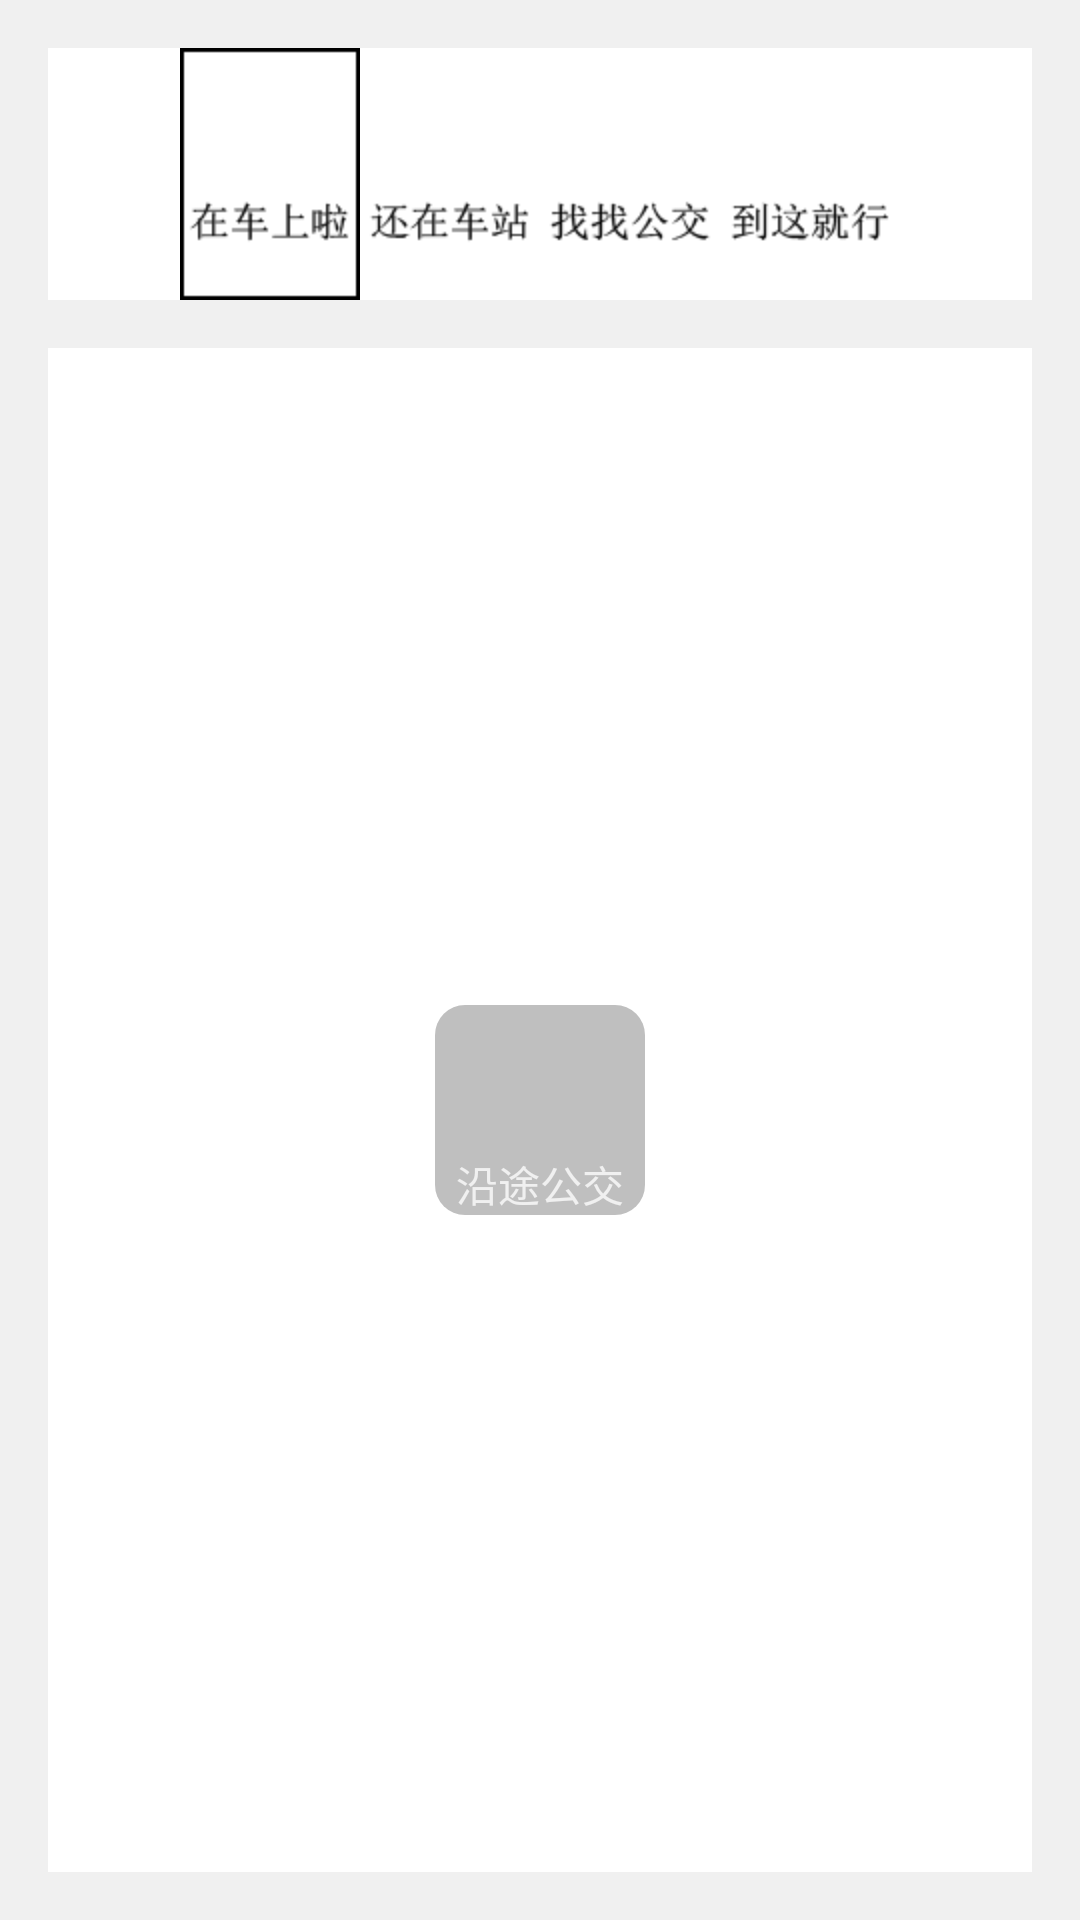

Write the Android layout XML for this screen, with the resource values it uses.
<!-- AndroidManifest.xml: application theme MainBaseTheme -->
<!-- res/layout/activity_route.xml -->
<RelativeLayout xmlns:android="http://schemas.android.com/apk/res/android"
    xmlns:tools="http://schemas.android.com/tools"
    android:layout_width="match_parent"
    android:layout_height="match_parent"
    android:background="@color/ColorGray"
    android:paddingBottom="@dimen/activity_vertical_margin"
    android:paddingLeft="@dimen/activity_horizontal_margin"
    android:paddingRight="@dimen/activity_horizontal_margin"
    android:paddingTop="@dimen/activity_vertical_margin"
    tools:context=".RouteActivity" >

    <RadioGroup
        android:id="@+id/radioGroup_search_type"
        android:layout_width="match_parent"
        android:layout_height="wrap_content"
        android:layout_alignParentTop="true"
        android:layout_centerHorizontal="true"
        android:layout_marginTop="0dp"
        android:background="#ffffff"
        android:gravity="center_horizontal"
        android:orientation="horizontal" >

        <RadioButton
            android:id="@+id/radioButton_searchtype_onbus"
            android:layout_width="wrap_content"
            android:layout_height="wrap_content"
            android:background="@drawable/search_on_bus"
            android:button="@null"
            android:checked="true" />

        <RadioButton
            android:id="@+id/radioButton_searchtype_atstation"
            android:layout_width="wrap_content"
            android:layout_height="wrap_content"
            android:background="@drawable/search_at_station"
            android:button="@null" />

        <RadioButton
            android:id="@+id/radioButton_searchtype_findbus"
            android:layout_width="wrap_content"
            android:layout_height="wrap_content"
            android:background="@drawable/search_find_bus"
            android:button="@null" />

        <RadioButton
            android:id="@+id/radioButton_searchtype_setdestination"
            android:layout_width="wrap_content"
            android:layout_height="wrap_content"
            android:background="@drawable/search_chose_destination"
            android:button="@null" />
    </RadioGroup>

    <RelativeLayout
        android:id="@+id/relativeLayout_info"
        android:layout_width="match_parent"
        android:layout_height="match_parent"
        android:layout_below="@+id/radioGroup_search_type"
        android:layout_centerHorizontal="true"
        android:layout_marginTop="@dimen/activity_vertical_margin"
        android:background="#ffffff" >

        <ListView
            android:id="@+id/listView_search_result"
            android:layout_width="match_parent"
            android:layout_height="match_parent"
            android:orientation="vertical" >
        </ListView>

        <RelativeLayout
            android:id="@+id/relativeLayout_progress"
            android:layout_width="70dp"
            android:layout_height="70dp"
            android:layout_centerHorizontal="true"
            android:layout_centerVertical="true"
            android:background="@drawable/shape_round_rectangle" >

            <ProgressBar
                style="?android:attr/progressBarStyleSmall"
                android:layout_width="wrap_content"
                android:layout_height="wrap_content"
                android:layout_centerHorizontal="true"
                android:layout_centerVertical="true"
                android:indeterminate="false"
                android:indeterminateDrawable="@drawable/progressbar" />

            <TextView
                android:id="@+id/textView_searching"
                android:layout_width="wrap_content"
                android:layout_height="wrap_content"
                android:layout_alignParentBottom="true"
                android:layout_centerHorizontal="true"
                android:text="@string/searchingmsg_on_bus"
                android:textColor="@color/ColorGray" />
        </RelativeLayout>
    </RelativeLayout>

</RelativeLayout>
<!-- resources referenced by this layout -->
<resources>
  <color name="ColorGray">#f0f0f0</color>
  <dimen name="activity_horizontal_margin">16dp</dimen>
  <dimen name="activity_vertical_margin">16dp</dimen>
  <!-- drawable search_at_station (drawable) -->
  <?xml version="1.0" encoding="utf-8"?>
  <selector xmlns:android="http://schemas.android.com/apk/res/android">
  
      <item android:drawable="@drawable/search_at_station_no"
  		android:state_checked="false"/>
      <item android:drawable="@drawable/search_at_station_se"
  		android:state_checked="true"/>
  
  </selector>
  <!-- drawable search_chose_destination (drawable) -->
  <?xml version="1.0" encoding="utf-8"?>
  <selector xmlns:android="http://schemas.android.com/apk/res/android">
  
      <item android:drawable="@drawable/search_chose_destination_no"
  		android:state_checked="false"/>
      <item android:drawable="@drawable/search_chose_destination_se"
  		android:state_checked="true"/>
  
  </selector>
  <!-- drawable search_find_bus (drawable) -->
  <?xml version="1.0" encoding="utf-8"?>
  <selector xmlns:android="http://schemas.android.com/apk/res/android">
  
      <item android:drawable="@drawable/search_find_bus_no"
  		android:state_checked="false"/>
      <item android:drawable="@drawable/search_find_bus_se"
  		android:state_checked="true"/>
  
  </selector>
  <!-- drawable search_on_bus (drawable) -->
  <?xml version="1.0" encoding="utf-8"?>
  <selector xmlns:android="http://schemas.android.com/apk/res/android">
  
      <item android:drawable="@drawable/search_on_bus_no"
  		android:state_checked="false"/>
      <item android:drawable="@drawable/search_on_bus_se"
  		android:state_checked="true"/>
  
  </selector>
  <!-- drawable shape_round_rectangle (drawable) -->
  <?xml version="1.0" encoding="utf-8"?>
  <shape xmlns:android="http://schemas.android.com/apk/res/android"
      android:shape="rectangle" >
  
      
      <solid android:color="@color/ColorDarkTran"/>
      
      
      <corners android:radius="10dp" />
  
  </shape>
  <string name="searchingmsg_on_bus">沿途公交</string>
  <style name="MainBaseTheme" parent="android:Theme.Light">
          <item name="android:windowTitleSize">50dp</item>
          <item name="android:windowTitleBackgroundStyle">@style/CustomWindowTitleBackground</item>
      </style>
  <!-- drawable search_at_station_no: png bitmap (drawable-hdpi, 3886 bytes) -->
  <!-- drawable search_at_station_se: png bitmap (drawable-hdpi, 3987 bytes) -->
  <!-- drawable search_chose_destination_no: png bitmap (drawable-hdpi, 3973 bytes) -->
  <!-- drawable search_chose_destination_se: png bitmap (drawable-hdpi, 4101 bytes) -->
  <!-- drawable search_find_bus_no: png bitmap (drawable-hdpi, 3851 bytes) -->
  <!-- drawable search_find_bus_se: png bitmap (drawable-hdpi, 3859 bytes) -->
  <!-- drawable search_on_bus_no: png bitmap (drawable-hdpi, 3742 bytes) -->
  <!-- drawable search_on_bus_se: png bitmap (drawable-hdpi, 3833 bytes) -->
  <color name="ColorDarkTran">#46191919</color>
  <style name="CustomWindowTitleBackground">
          <item name="android:background">@color/CustomWindowTitleBackgroundColor</item>
      </style>
  <color name="CustomWindowTitleBackgroundColor">#ffffff</color>
</resources>
